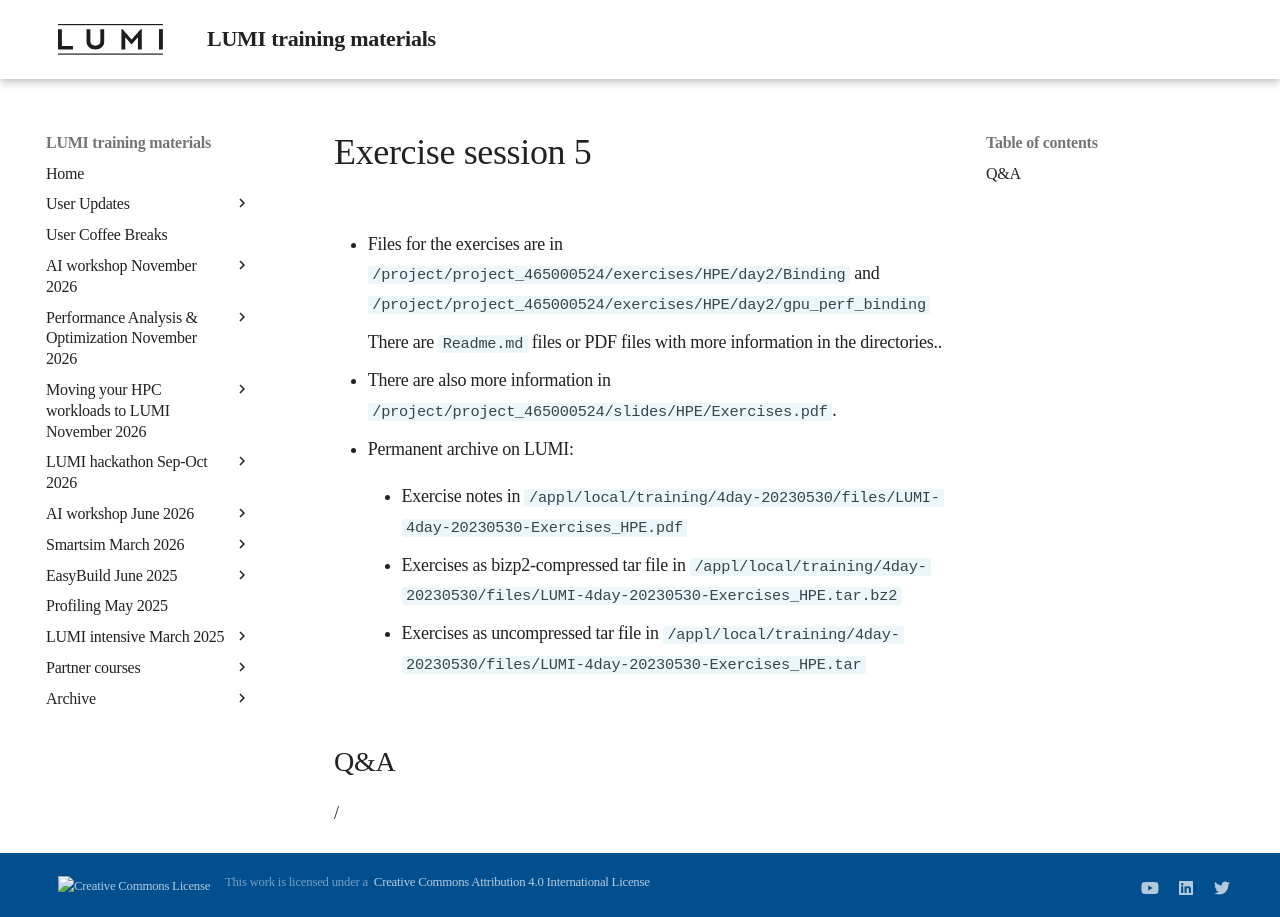

repository: Lumi-supercomputer/LUMI-training-materials · page: 4day-20230530/extra_2_04_Exercises_5/index.html · generator: mkdocs

# Exercise session 5

-   Files for the exercises are in `/project/project_465000524/exercises/HPE/day2/Binding`
    and `/project/project_465000524/exercises/HPE/day2/gpu_perf_binding`

    There are `Readme.md` files or PDF files with more information in the directories..

-   There are also more information in
    `/project/project_465000524/slides/HPE/Exercises.pdf`.

-   Permanent archive on LUMI:

    -   Exercise notes in `/appl/local/training/4day-20230530/files/LUMI-4day-20230530-Exercises_HPE.pdf`

    -   Exercises as bizp2-compressed tar file in
        `/appl/local/training/4day-20230530/files/LUMI-4day-20230530-Exercises_HPE.tar.bz2`

    -   Exercises as uncompressed tar file in
        `/appl/local/training/4day-20230530/files/LUMI-4day-20230530-Exercises_HPE.tar`


## Q&A

/
